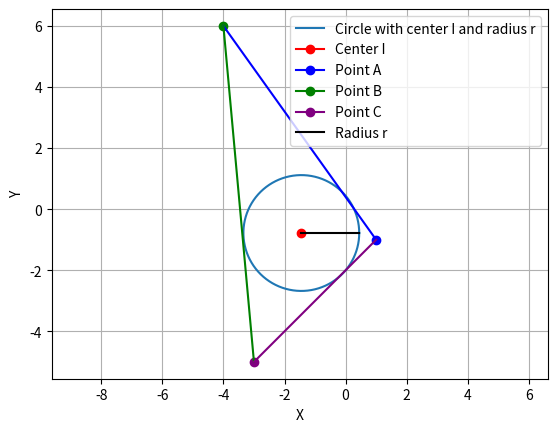

Write Python code to recreate this figure.
import matplotlib.pyplot as plt
import numpy as np

# Coordinates of the center I
center = (-1.45, -0.78)

# Radius of the circle
radius = 1.896

# Coordinates of points A, B, and C
A = np.array([1, -1])
B = np.array([-4, 6])
C = np.array([-3, -5])
# Generate theta values for creating points on the circle
theta = np.linspace(0, 2*np.pi, 100)

# Calculate the x and y coordinates of points on the circle
x_circle = center[0] + radius * np.cos(theta)
y_circle = center[1] + radius * np.sin(theta)

# Create a figure and axis
fig, ax = plt.subplots()

# Plot the circle
ax.plot(x_circle, y_circle, label='Circle with center I and radius r')

# Mark the center I
ax.plot(center[0], center[1], marker='o', color='red', label='Center I')

# Plot points A, B, and C
ax.plot(A[0], A[1], marker='o', color='blue', label='Point A')
ax.plot(B[0], B[1], marker='o', color='green', label='Point B')
ax.plot(C[0], C[1], marker='o', color='purple', label='Point C')

# Connect the points A, B, and C with lines
ax.plot([A[0], B[0]], [A[1], B[1]], color='blue')
ax.plot([B[0], C[0]], [B[1], C[1]], color='green')
ax.plot([C[0], A[0]], [C[1], A[1]], color='purple')

# Plot the radius line from center to a point on the circle's circumference
ax.plot([center[0], center[0] + radius], [center[1], center[1]], color='black', label='Radius r')
# Set equal aspect ratio to make sure the circle is circular
ax.set_aspect('equal', adjustable='datalim')

# Add labels and legend
ax.set_xlabel('X')
ax.set_ylabel('Y')
ax.legend()

# Show the plot
plt.grid()
plt.show()

